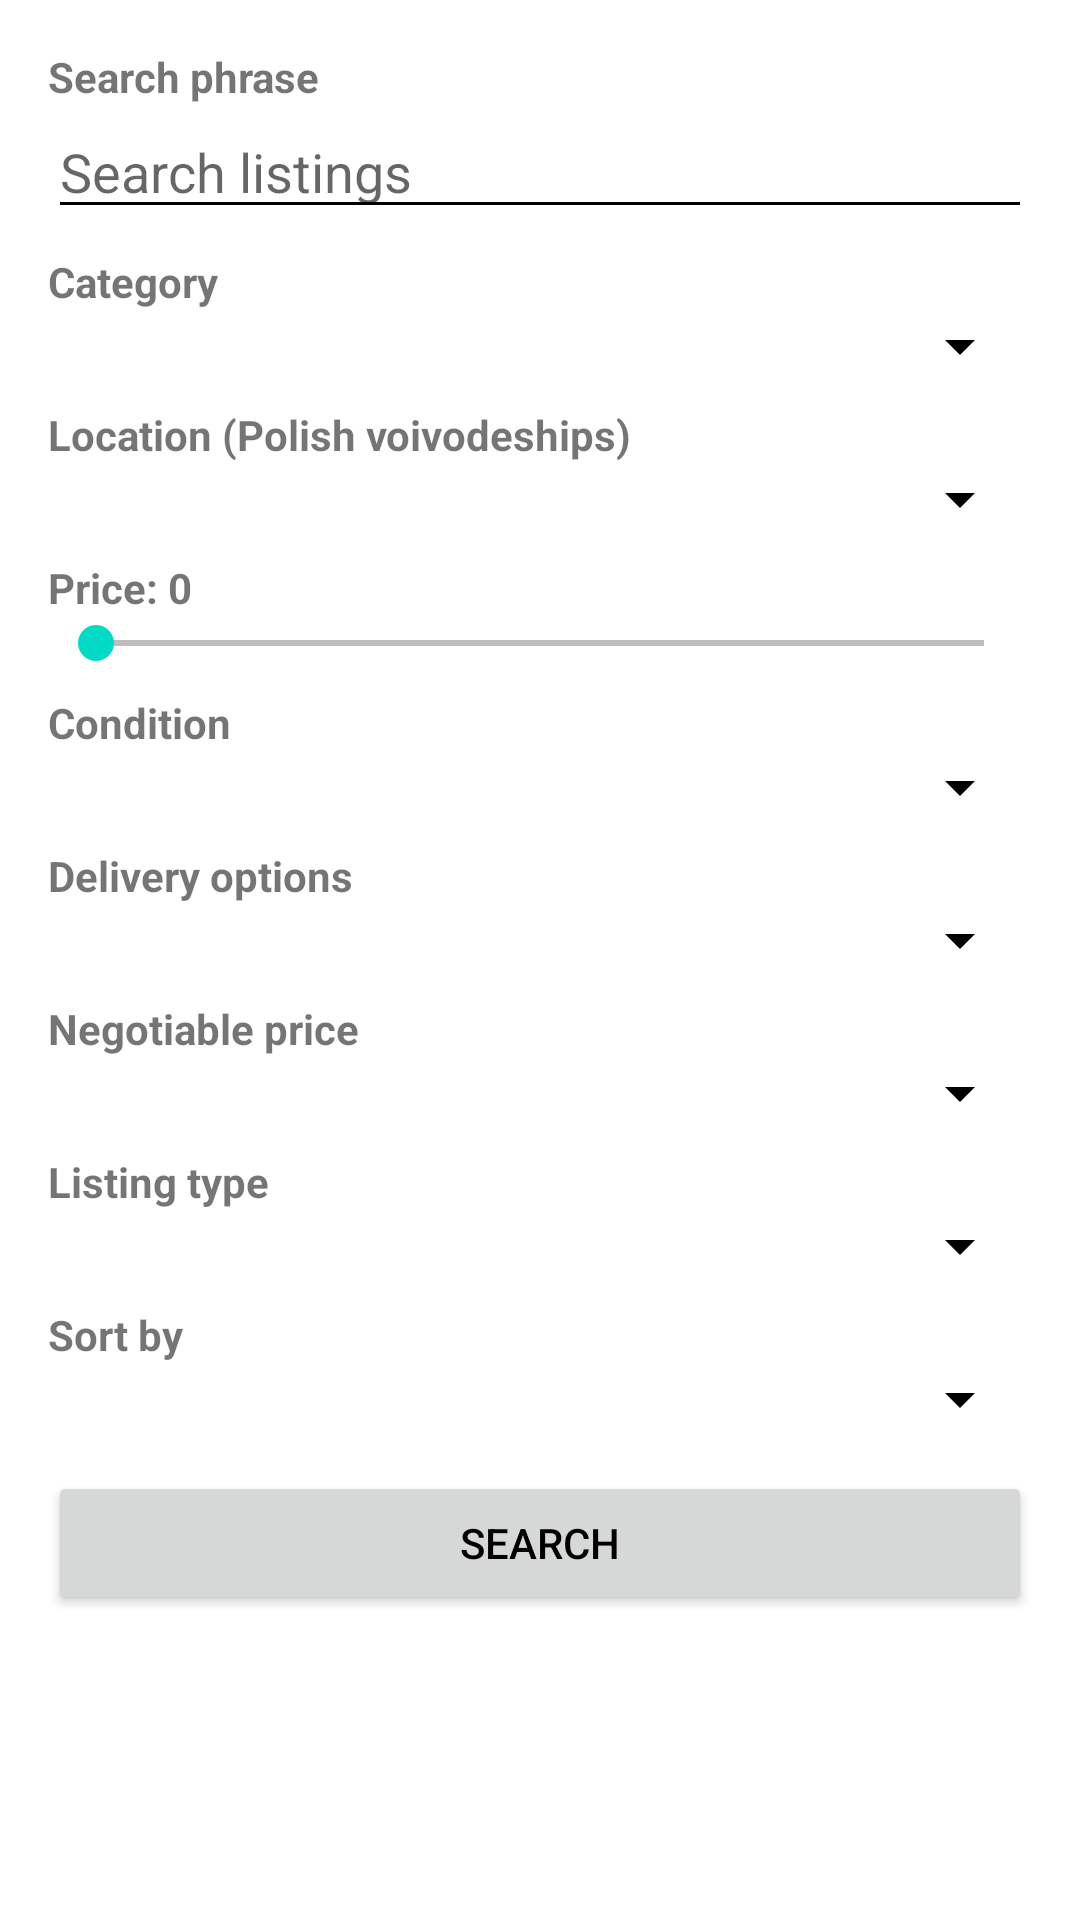

Write the Android layout XML for this screen, with the resource values it uses.
<!-- AndroidManifest.xml: application theme Theme.EcoSwap -->
<!-- res/layout/fragment_search.xml -->
<?xml version="1.0" encoding="utf-8"?>

<LinearLayout xmlns:android="http://schemas.android.com/apk/res/android"
    android:orientation="vertical"
    android:padding="16dp"
    android:layout_width="match_parent"
    android:layout_height="match_parent">

    
    <TextView
        android:layout_width="match_parent"
        android:layout_height="wrap_content"
        android:text="Search phrase"
        android:textStyle="bold"/>
    <EditText
        android:id="@+id/searchEditText"
        android:layout_width="match_parent"
        android:layout_height="wrap_content"
        android:hint="Search listings" />

    
    <TextView
        android:layout_width="match_parent"
        android:layout_height="wrap_content"
        android:text="Category"
        android:textStyle="bold"
        android:layout_marginTop="8dp"/>
    <Spinner
        android:id="@+id/categorySpinner"
        android:layout_width="match_parent"
        android:layout_height="wrap_content" />

    
    <TextView
        android:layout_width="match_parent"
        android:layout_height="wrap_content"
        android:text="Location (Polish voivodeships)"
        android:textStyle="bold"
        android:layout_marginTop="8dp"/>
    <Spinner
        android:id="@+id/locationSpinner"
        android:layout_width="match_parent"
        android:layout_height="wrap_content" />

    
    <TextView
    android:id="@+id/priceLabel"
    android:layout_width="match_parent"
    android:layout_height="wrap_content"
    android:text="Price: 0"
    android:textStyle="bold"
    android:layout_marginTop="8dp"/>
<SeekBar
    android:id="@+id/priceSeekBar"
    android:layout_width="match_parent"
    android:layout_height="wrap_content"
    android:max="10000" />

    
    <TextView
        android:layout_width="match_parent"
        android:layout_height="wrap_content"
        android:text="Condition"
        android:textStyle="bold"
        android:layout_marginTop="8dp"/>
    <Spinner
        android:id="@+id/conditionSpinner"
        android:layout_width="match_parent"
        android:layout_height="wrap_content" />

    
    <TextView
        android:layout_width="match_parent"
        android:layout_height="wrap_content"
        android:text="Delivery options"
        android:textStyle="bold"
        android:layout_marginTop="8dp"/>
    <Spinner
        android:id="@+id/deliverySpinner"
        android:layout_width="match_parent"
        android:layout_height="wrap_content" />

    
    <TextView
        android:layout_width="match_parent"
        android:layout_height="wrap_content"
        android:text="Negotiable price"
        android:textStyle="bold"
        android:layout_marginTop="8dp"/>
    <Spinner
        android:id="@+id/negotiableSpinner"
        android:layout_width="match_parent"
        android:layout_height="wrap_content" />

    
    <TextView
        android:layout_width="match_parent"
        android:layout_height="wrap_content"
        android:text="Listing type"
        android:textStyle="bold"
        android:layout_marginTop="8dp"/>
    <Spinner
        android:id="@+id/listingTypeSpinner"
        android:layout_width="match_parent"
        android:layout_height="wrap_content" />

    
    <TextView
        android:layout_width="match_parent"
        android:layout_height="wrap_content"
        android:text="Sort by"
        android:textStyle="bold"
        android:layout_marginTop="8dp"/>
    <Spinner
        android:id="@+id/sortSpinner"
        android:layout_width="match_parent"
        android:layout_height="wrap_content" />

    
    <Button
        android:id="@+id/searchButton"
        android:layout_width="match_parent"
        android:layout_height="wrap_content"
        android:text="Search"
        android:layout_marginTop="12dp" />

    
    <androidx.recyclerview.widget.RecyclerView
        android:id="@+id/searchResultsRecyclerView"
        android:layout_width="match_parent"
        android:layout_height="0dp"
        android:layout_weight="1"
        android:layout_marginTop="16dp" />

</LinearLayout>
<!-- resources referenced by this layout -->
<resources>
  <style name="Theme.EcoSwap" parent="Theme.MaterialComponents.DayNight.DarkActionBar">
          <item name="colorPrimary">@color/purple_500</item>
          <item name="colorPrimaryVariant">@color/purple_700</item>
          <item name="colorOnPrimary">@color/white</item>
          <item name="colorSecondary">@color/teal_200</item>
          <item name="colorSecondaryVariant">@color/teal_700</item>
          <item name="colorOnSecondary">@color/black</item>
          <item name="android:statusBarColor">?attr/colorPrimaryVariant</item>
          <item name="windowActionBar">false</item>
          <item name="windowNoTitle">true</item>
          <item name="android:windowBackground">@color/white</item>
          <item name="android:textColorPrimary">@color/black</item>
          <item name="android:textColorSecondary">@color/black</item>
      </style>
  <!-- not gathered from this repository: default colours our renderer supplied (Android Studio template values) -->
  <color name="purple_500">#FF6200EE</color>
  <color name="purple_700">#FF3700B3</color>
  <color name="teal_200">#FF03DAC5</color>
  <color name="teal_700">#FF018786</color>
  <color name="black">#FF000000</color>
  <color name="white">#FFFFFFFF</color>
</resources>
